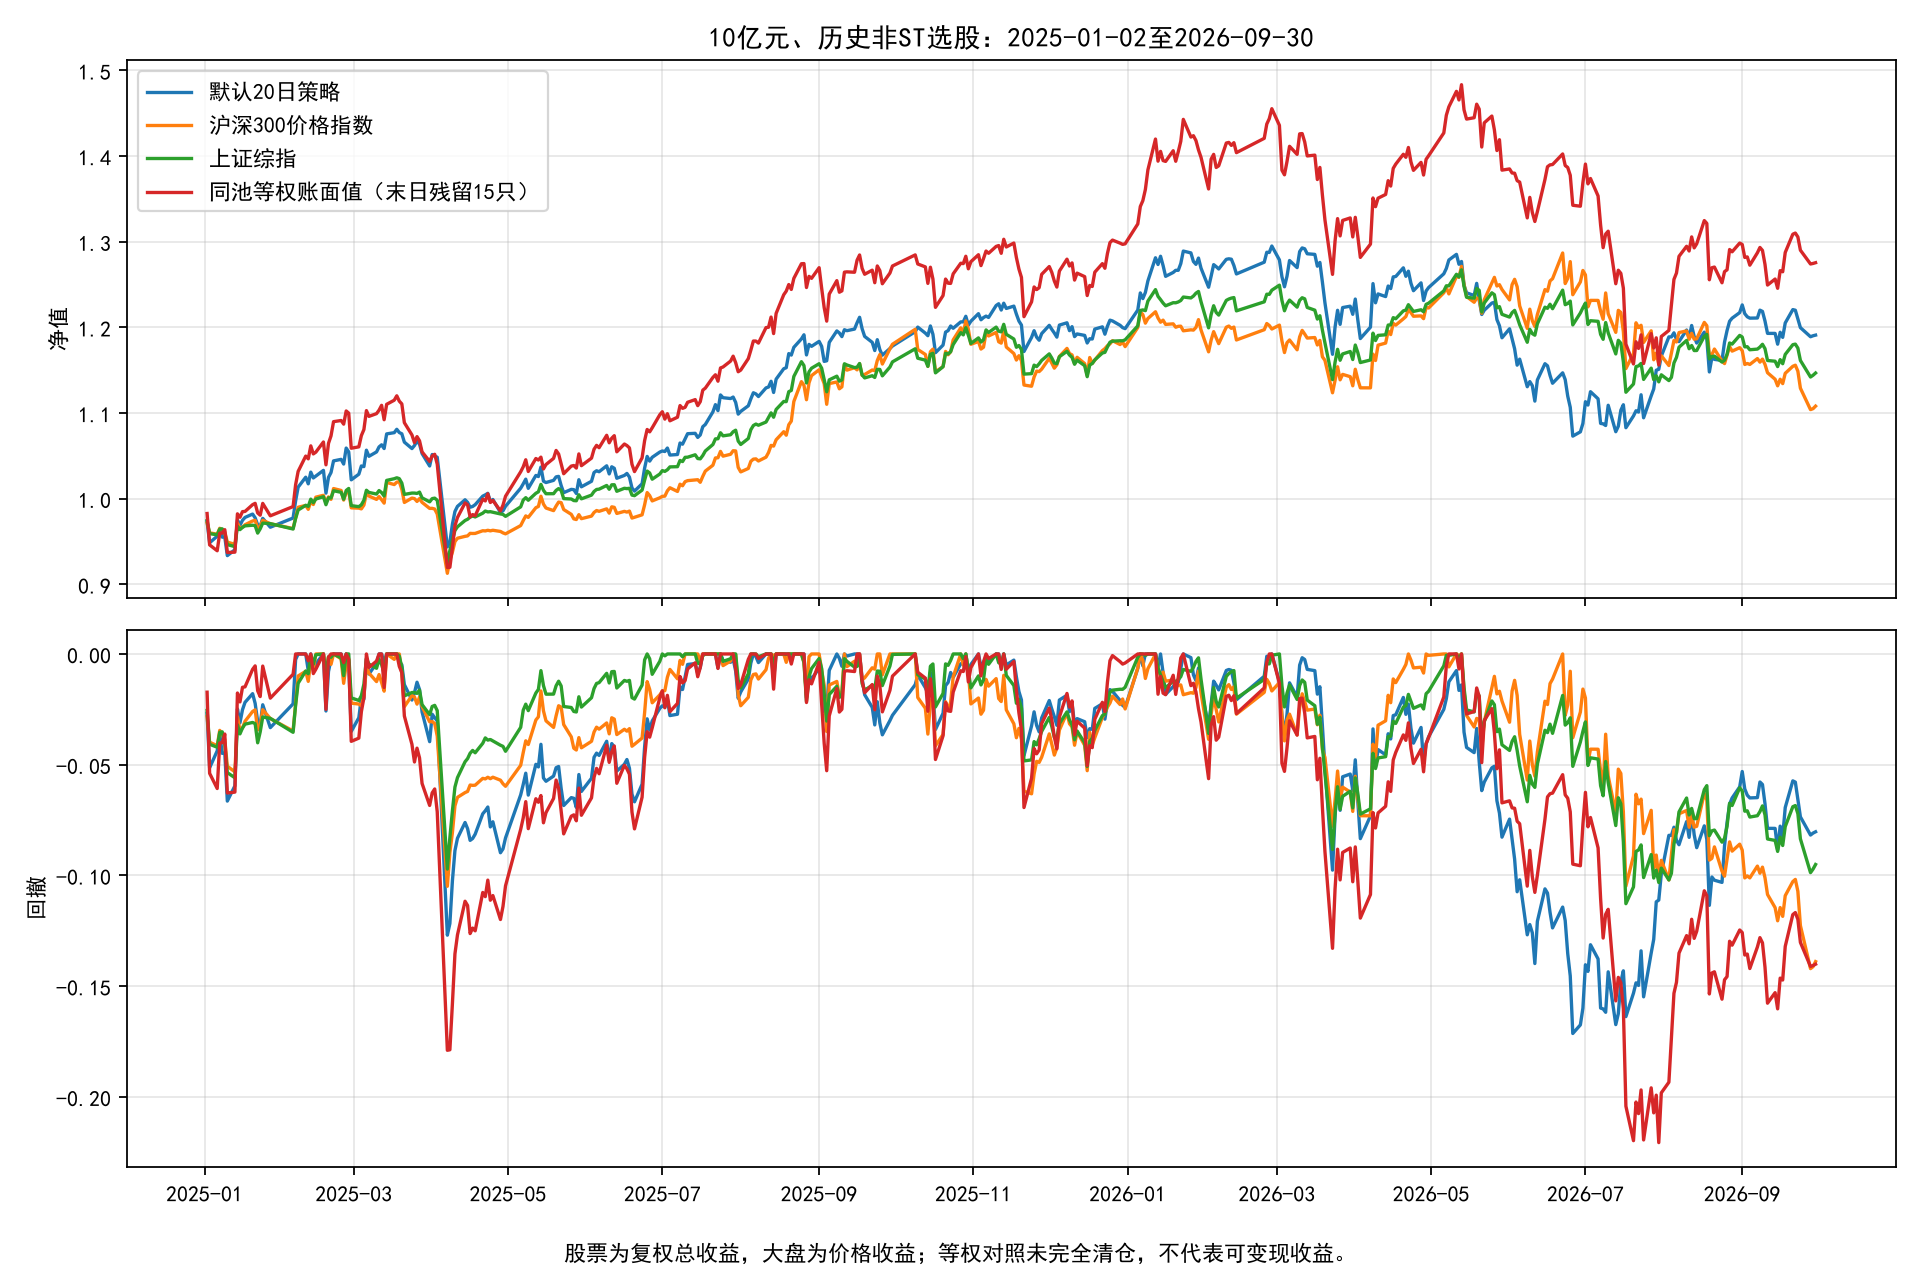

The data file committed next to this chart (first rows):
date, csi300, csi300_last_close, sse, sse_last_close, strategy, window60, equal_weight_liquid
2025-01-02, 0.9717, 0.9717, 0.9745, 0.9745, 0.9732, 0.9753, 0.9827
2025-01-03, 0.9602, 0.9602, 0.9592, 0.9592, 0.9486, 0.9587, 0.9461
2025-01-06, 0.9586, 0.9586, 0.9579, 0.9579, 0.9562, 0.967, 0.9392
2025-01-07, 0.9655, 0.9655, 0.9647, 0.9647, 0.9637, 0.9689, 0.9598
2025-01-08, 0.9637, 0.9637, 0.9648, 0.9648, 0.9551, 0.9598, 0.9599
2025-01-09, 0.9614, 0.9614, 0.9592, 0.9592, 0.9553, 0.9571, 0.9638
2025-01-10, 0.9493, 0.9493, 0.9464, 0.9464, 0.9336, 0.9379, 0.9372
2025-01-13, 0.9468, 0.9468, 0.9441, 0.9441, 0.9405, 0.9435, 0.9376
2025-01-14, 0.9717, 0.9717, 0.968, 0.968, 0.9752, 0.9728, 0.9824
2025-01-15, 0.9655, 0.9655, 0.9639, 0.9639, 0.9689, 0.9671, 0.9783
2025-01-16, 0.9666, 0.9666, 0.9666, 0.9666, 0.9748, 0.9727, 0.9849
2025-01-17, 0.9696, 0.9696, 0.9683, 0.9683, 0.9782, 0.9787, 0.9851
2025-01-20, 0.974, 0.974, 0.9691, 0.9691, 0.9821, 0.9846, 0.9931
2025-01-21, 0.9748, 0.9748, 0.9685, 0.9685, 0.9777, 0.9831, 0.9946
2025-01-22, 0.9657, 0.9657, 0.9599, 0.9599, 0.9696, 0.978, 0.9834
2025-01-23, 0.9674, 0.9674, 0.9648, 0.9648, 0.9681, 0.9762, 0.9808
2025-01-24, 0.9748, 0.9748, 0.9715, 0.9715, 0.9771, 0.9837, 0.9945
2025-01-27, 0.9708, 0.9708, 0.9709, 0.9709, 0.9667, 0.978, 0.98
2025-02-05, 0.9652, 0.9652, 0.9646, 0.9646, 0.9775, 0.9796, 0.9908
2025-02-06, 0.9774, 0.9774, 0.9769, 0.9769, 0.9975, 0.9935, 1.016
2025-02-07, 0.9901, 0.9901, 0.9868, 0.9868, 1.014, 1.008, 1.032
2025-02-10, 0.9922, 0.9922, 0.9923, 0.9923, 1.025, 1.018, 1.05
2025-02-11, 0.9876, 0.9876, 0.9911, 0.9911, 1.017, 1.012, 1.047
2025-02-12, 0.997, 0.997, 0.9995, 0.9995, 1.031, 1.022, 1.062
2025-02-13, 0.9932, 0.9932, 0.9954, 0.9954, 1.024, 1.015, 1.052
2025-02-14, 1.002, 1.002, 0.9996, 0.9996, 1.026, 1.024, 1.054
2025-02-17, 1.004, 1.004, 1.002, 1.002, 1.033, 1.028, 1.066
2025-02-18, 0.9952, 0.9952, 0.993, 0.993, 1.007, 1.007, 1.04
2025-02-19, 1.002, 1.002, 1.001, 1.001, 1.025, 1.023, 1.065
2025-02-20, 0.9993, 0.9993, 1.001, 1.001, 1.031, 1.028, 1.073
2025-02-21, 1.012, 1.012, 1.009, 1.009, 1.044, 1.038, 1.09
2025-02-24, 1.01, 1.01, 1.007, 1.007, 1.046, 1.037, 1.091
2025-02-25, 0.9984, 0.9984, 0.9994, 0.9994, 1.04, 1.027, 1.087
2025-02-26, 1.007, 1.007, 1.01, 1.01, 1.059, 1.041, 1.102
2025-02-27, 1.009, 1.009, 1.012, 1.012, 1.055, 1.036, 1.1
2025-02-28, 0.9894, 0.9894, 0.9919, 0.9919, 1.022, 1.009, 1.059
2025-03-03, 0.989, 0.989, 0.9907, 0.9907, 1.029, 1.017, 1.061
2025-03-04, 0.9881, 0.9881, 0.9929, 0.9929, 1.038, 1.027, 1.074
2025-03-05, 0.9926, 0.9926, 0.9982, 0.9982, 1.038, 1.027, 1.081
2025-03-06, 1.006, 1.006, 1.01, 1.01, 1.057, 1.043, 1.103
2025-03-07, 1.003, 1.003, 1.007, 1.007, 1.05, 1.039, 1.096
2025-03-10, 0.9992, 0.9992, 1.005, 1.005, 1.055, 1.044, 1.099
2025-03-11, 1.002, 1.002, 1.01, 1.01, 1.06, 1.051, 1.103
2025-03-12, 0.9988, 0.9988, 1.007, 1.007, 1.063, 1.051, 1.109
2025-03-13, 0.9949, 0.9949, 1.003, 1.003, 1.059, 1.045, 1.092
2025-03-14, 1.019, 1.019, 1.021, 1.021, 1.076, 1.062, 1.11
2025-03-17, 1.017, 1.017, 1.023, 1.023, 1.077, 1.063, 1.115
2025-03-18, 1.019, 1.019, 1.024, 1.024, 1.081, 1.067, 1.12
2025-03-19, 1.02, 1.02, 1.023, 1.023, 1.077, 1.066, 1.114
2025-03-20, 1.011, 1.011, 1.018, 1.018, 1.076, 1.066, 1.111
2025-03-21, 0.9956, 0.9956, 1.005, 1.005, 1.066, 1.055, 1.089
2025-03-24, 1.001, 1.001, 1.007, 1.007, 1.059, 1.05, 1.074
2025-03-25, 1, 1, 1.007, 1.007, 1.062, 1.053, 1.066
2025-03-26, 0.9968, 0.9968, 1.006, 1.006, 1.067, 1.058, 1.073
2025-03-27, 1, 1, 1.008, 1.008, 1.064, 1.052, 1.068
2025-03-28, 0.9958, 0.9958, 1.001, 1.001, 1.053, 1.045, 1.055
2025-03-31, 0.9887, 0.9887, 0.9964, 0.9964, 1.038, 1.027, 1.044
2025-04-01, 0.9888, 0.9888, 1, 1, 1.052, 1.036, 1.05
2025-04-02, 0.9879, 0.9879, 1.001, 1.001, 1.05, 1.038, 1.052
2025-04-03, 0.9821, 0.9821, 0.9982, 0.9982, 1.048, 1.033, 1.04
... 364 more rows
